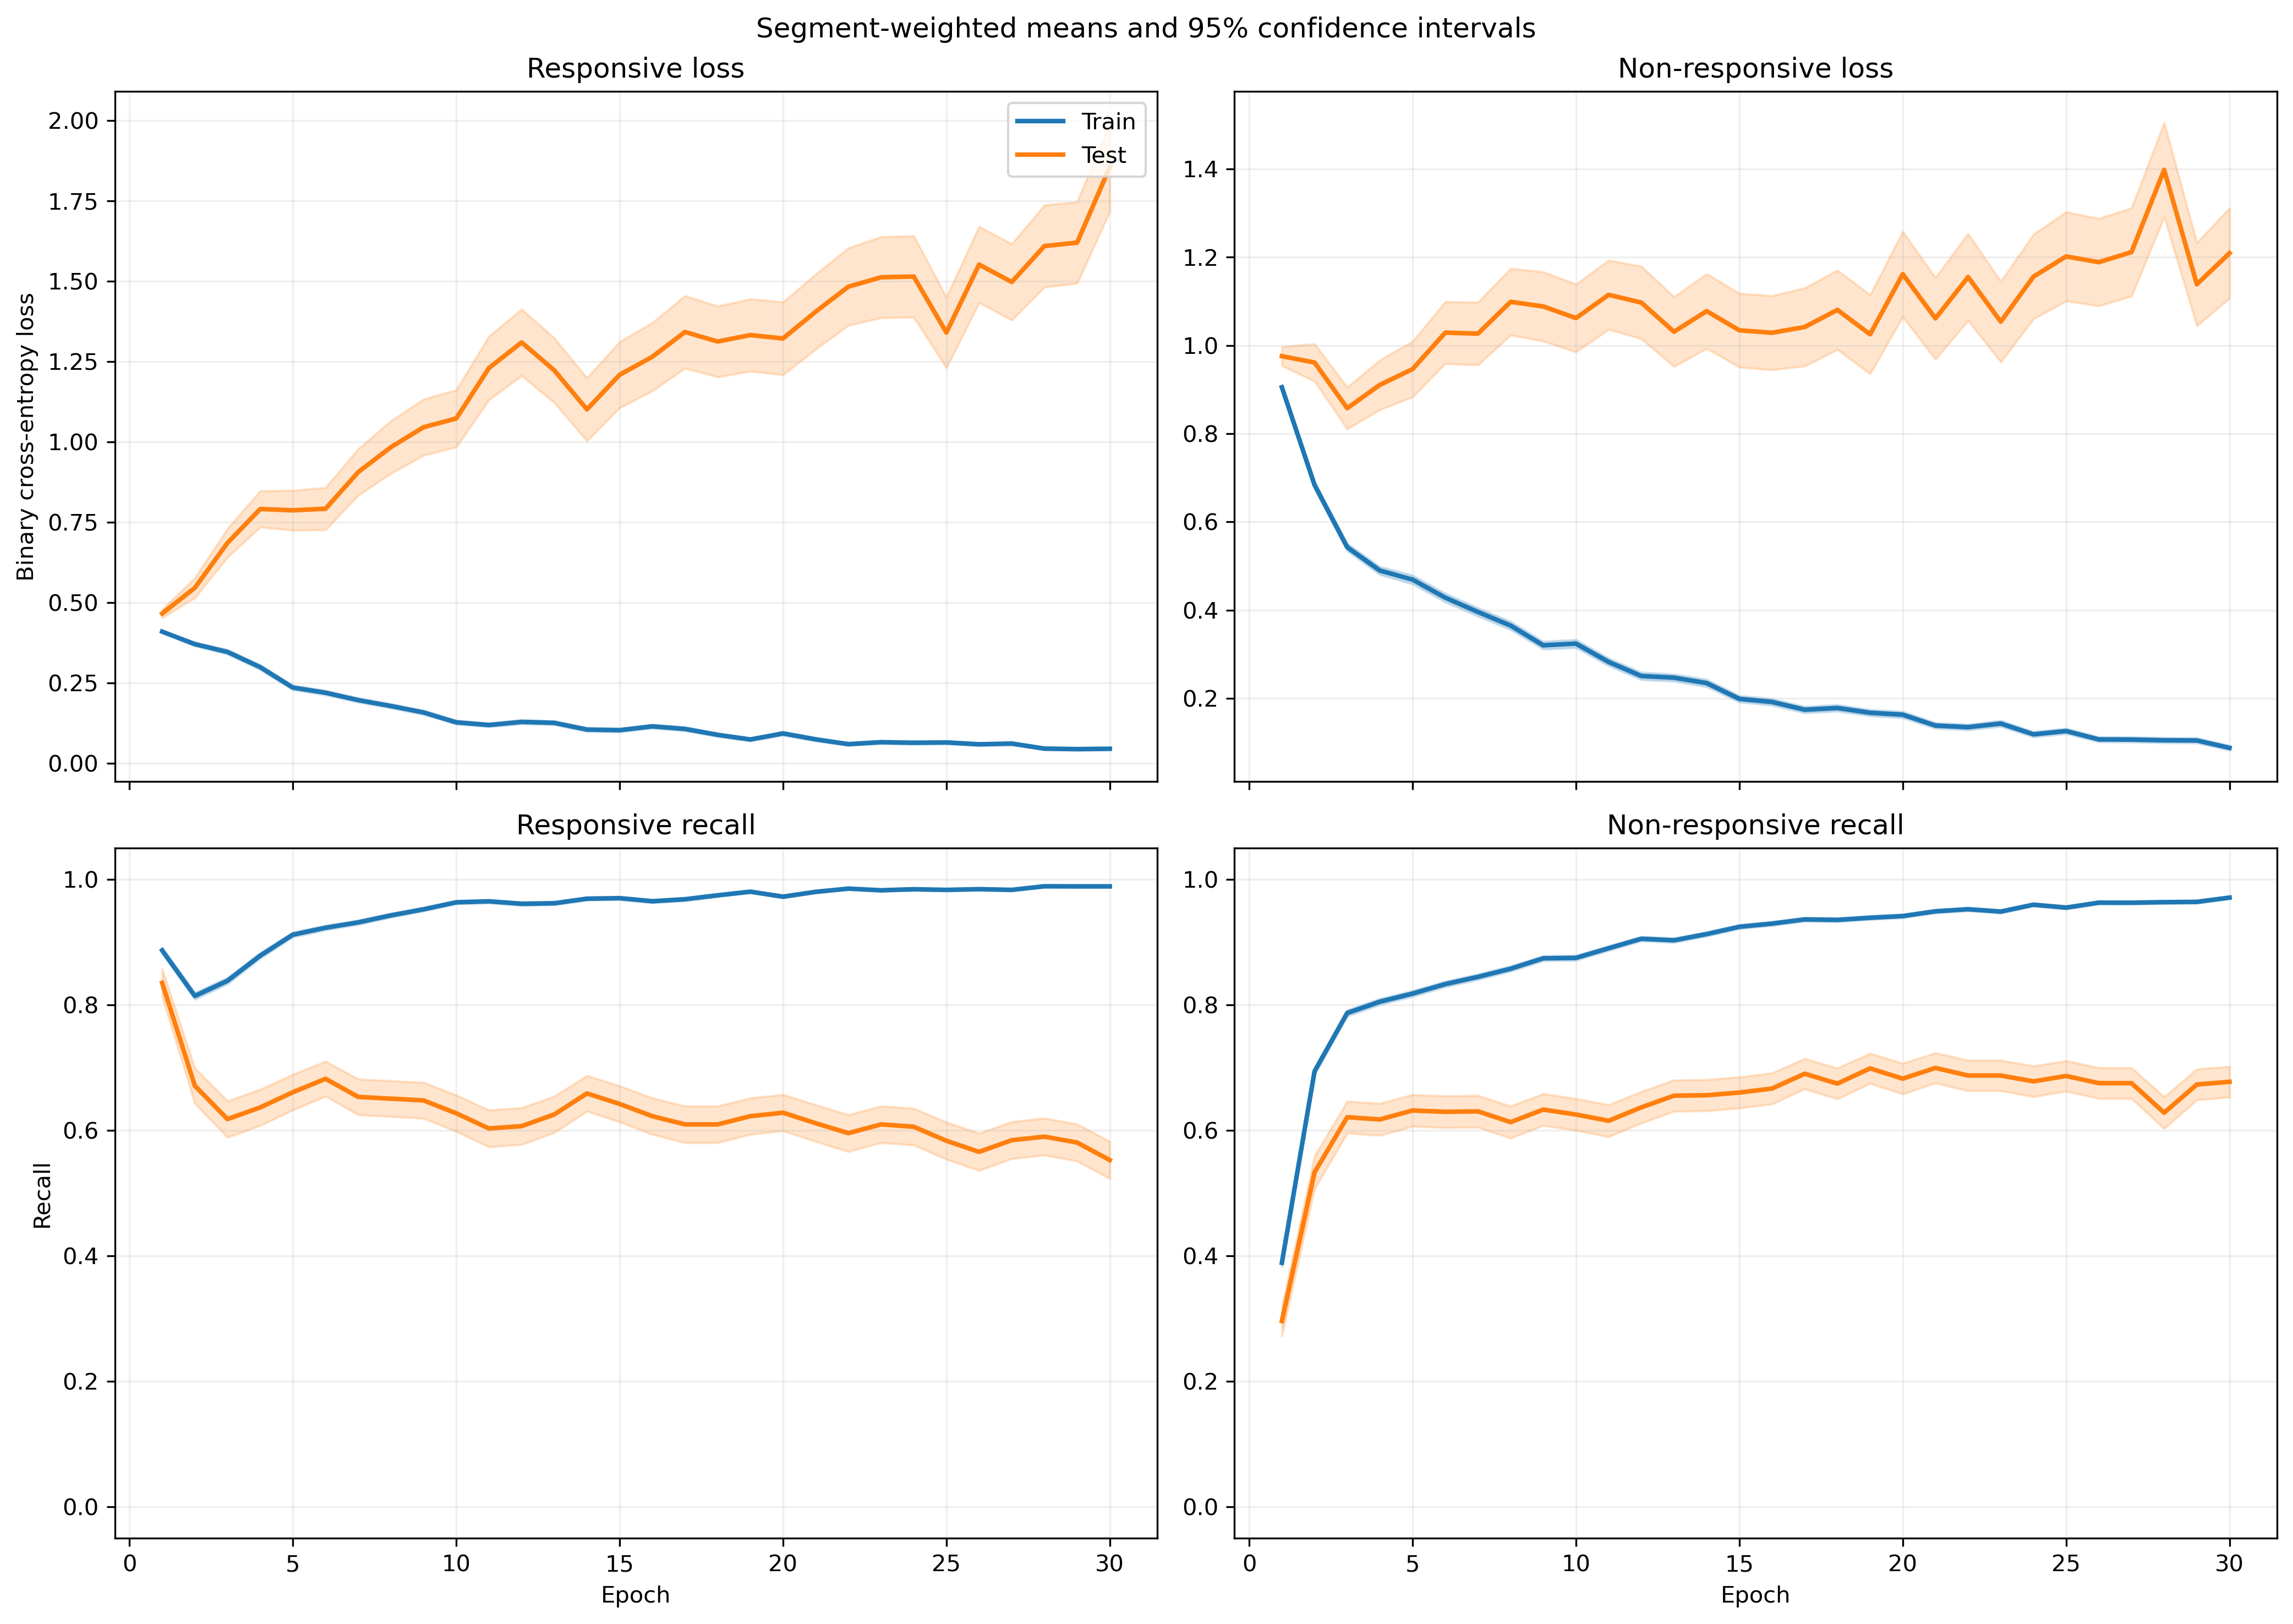

Values plotted in this chart, from the file beside it:
fold, epoch, split, r_loss, r_loss_count, r_loss_sum, r_loss_sum_sq, r_recall, r_recall_count, r_recall_sum, r_recall_sum_sq, nr_loss, nr_loss_count, nr_loss_sum, nr_loss_sum_sq, nr_recall, nr_recall_count, nr_recall_sum, nr_recall_sum_sq
1, 1, train, 0.4686, 1063, 498.1, 280.7, 0.8448, 1063, 898.0, 898.0, 0.8138, 1401, 1140, 1095, 0.4604, 1401, 645.0, 645.0
1, 1, test, 0.2805, 10, 2.805, 0.8493, 1.0, 10, 10.0, 10.0, , 0, 0.0, 0.0, , 0, 0.0, 0.0
1, 2, train, 0.4031, 1063, 428.5, 417, 0.8231, 1063, 875.0, 875.0, 0.6112, 1401, 856.3, 1066, 0.7245, 1401, 1015, 1015
1, 2, test, 0.28, 10, 2.8, 1.6, 0.9, 10, 9.0, 9.0, , 0, 0.0, 0.0, , 0, 0.0, 0.0
1, 3, train, 0.3468, 1063, 368.6, 375.6, 0.8598, 1063, 914.0, 914.0, 0.4575, 1401, 640.9, 784.6, 0.8066, 1401, 1130, 1130
1, 3, test, 0.4063, 10, 4.063, 5.122, 0.8, 10, 8.0, 8.0, , 0, 0.0, 0.0, , 0, 0.0, 0.0
1, 4, train, 0.2393, 1063, 254.4, 351.6, 0.9144, 1063, 972.0, 972.0, 0.481, 1401, 673.9, 1215, 0.8201, 1401, 1149, 1149
1, 4, test, 0.08546, 10, 0.8546, 0.1284, 1.0, 10, 10.0, 10.0, , 0, 0.0, 0.0, , 0, 0.0, 0.0
1, 5, train, 0.2519, 1063, 267.8, 364.4, 0.9097, 1063, 967.0, 967.0, 0.3701, 1401, 518.5, 846.1, 0.8637, 1401, 1210, 1210
1, 5, test, 0.2852, 10, 2.852, 3.289, 0.9, 10, 9.0, 9.0, , 0, 0.0, 0.0, , 0, 0.0, 0.0
1, 6, train, 0.2674, 1063, 284.2, 493.5, 0.904, 1063, 961.0, 961.0, 0.3329, 1401, 466.4, 896.1, 0.8772, 1401, 1229, 1229
1, 6, test, 0.5438, 10, 5.438, 13.6, 0.8, 10, 8.0, 8.0, , 0, 0.0, 0.0, , 0, 0.0, 0.0
1, 7, train, 0.1961, 1063, 208.5, 430.2, 0.9426, 1063, 1002, 1002, 0.3405, 1401, 477, 1080, 0.8715, 1401, 1221, 1221
1, 7, test, 0.2063, 10, 2.063, 2.327, 0.9, 10, 9.0, 9.0, , 0, 0.0, 0.0, , 0, 0.0, 0.0
1, 8, train, 0.1755, 1063, 186.5, 274.6, 0.952, 1063, 1012, 1012, 0.2765, 1401, 387.4, 688.6, 0.8944, 1401, 1253, 1253
1, 8, test, 0.3578, 10, 3.578, 9.404, 0.9, 10, 9.0, 9.0, , 0, 0.0, 0.0, , 0, 0.0, 0.0
1, 9, train, 0.1242, 1063, 132, 193.1, 0.969, 1063, 1030, 1030, 0.3208, 1401, 449.4, 978.2, 0.8829, 1401, 1237, 1237
1, 9, test, 0.0743, 10, 0.743, 0.1276, 1.0, 10, 10.0, 10.0, , 0, 0.0, 0.0, , 0, 0.0, 0.0
1, 10, train, 0.107, 1063, 113.7, 129.7, 0.9755, 1063, 1037, 1037, 0.2327, 1401, 326.1, 626.3, 0.9115, 1401, 1277, 1277
1, 10, test, 0.3839, 10, 3.839, 10.91, 0.9, 10, 9.0, 9.0, , 0, 0.0, 0.0, , 0, 0.0, 0.0
1, 11, train, 0.1118, 1063, 118.9, 250.4, 0.9671, 1063, 1028, 1028, 0.2214, 1401, 310.2, 812, 0.9272, 1401, 1299, 1299
1, 11, test, 0.3314, 10, 3.314, 9.639, 0.9, 10, 9.0, 9.0, , 0, 0.0, 0.0, , 0, 0.0, 0.0
1, 12, train, 0.06804, 1063, 72.32, 90.37, 0.9802, 1063, 1042, 1042, 0.2438, 1401, 341.6, 834.8, 0.9165, 1401, 1284, 1284
1, 12, test, 0.1931, 10, 1.931, 3.19, 0.9, 10, 9.0, 9.0, , 0, 0.0, 0.0, , 0, 0.0, 0.0
1, 13, train, 0.09759, 1063, 103.7, 135.1, 0.9746, 1063, 1036, 1036, 0.2116, 1401, 296.5, 605.5, 0.9165, 1401, 1284, 1284
1, 13, test, 0.3714, 10, 3.714, 10.91, 0.9, 10, 9.0, 9.0, , 0, 0.0, 0.0, , 0, 0.0, 0.0
1, 14, train, 0.06896, 1063, 73.3, 98.01, 0.9802, 1063, 1042, 1042, 0.1863, 1401, 261, 602.9, 0.9336, 1401, 1308, 1308
1, 14, test, 0.2075, 10, 2.075, 3.544, 0.9, 10, 9.0, 9.0, , 0, 0.0, 0.0, , 0, 0.0, 0.0
1, 15, train, 0.05373, 1063, 57.12, 93.43, 0.9859, 1063, 1048, 1048, 0.1901, 1401, 266.3, 754.9, 0.9358, 1401, 1311, 1311
1, 15, test, 0.4586, 10, 4.586, 18.83, 0.9, 10, 9.0, 9.0, , 0, 0.0, 0.0, , 0, 0.0, 0.0
1, 16, train, 0.1017, 1063, 108.1, 137.1, 0.969, 1063, 1030, 1030, 0.1391, 1401, 194.9, 359.2, 0.9522, 1401, 1334, 1334
1, 16, test, 0.4578, 10, 4.578, 13.86, 0.8, 10, 8.0, 8.0, , 0, 0.0, 0.0, , 0, 0.0, 0.0
1, 17, train, 0.05683, 1063, 60.41, 73.84, 0.9915, 1063, 1054, 1054, 0.2126, 1401, 297.8, 729.2, 0.9208, 1401, 1290, 1290
1, 17, test, 0.5994, 10, 5.994, 19.98, 0.8, 10, 8.0, 8.0, , 0, 0.0, 0.0, , 0, 0.0, 0.0
1, 18, train, 0.03317, 1063, 35.26, 12.77, 0.9944, 1063, 1057, 1057, 0.1884, 1401, 264, 562.4, 0.93, 1401, 1303, 1303
1, 18, test, 0.5327, 10, 5.327, 18.76, 0.8, 10, 8.0, 8.0, , 0, 0.0, 0.0, , 0, 0.0, 0.0
1, 19, train, 0.05294, 1063, 56.28, 102.7, 0.9887, 1063, 1051, 1051, 0.2155, 1401, 301.9, 730.5, 0.9129, 1401, 1279, 1279
1, 19, test, 0.03901, 10, 0.3901, 0.06883, 1.0, 10, 10.0, 10.0, , 0, 0.0, 0.0, , 0, 0.0, 0.0
1, 20, train, 0.08576, 1063, 91.16, 105.7, 0.9821, 1063, 1044, 1044, 0.2093, 1401, 293.3, 478.5, 0.8979, 1401, 1258, 1258
1, 20, test, 0.4733, 10, 4.733, 18.04, 0.9, 10, 9.0, 9.0, , 0, 0.0, 0.0, , 0, 0.0, 0.0
1, 21, train, 0.06045, 1063, 64.26, 77.71, 0.9887, 1063, 1051, 1051, 0.1224, 1401, 171.5, 357.9, 0.9515, 1401, 1333, 1333
1, 21, test, 0.6137, 10, 6.137, 23.74, 0.8, 10, 8.0, 8.0, , 0, 0.0, 0.0, , 0, 0.0, 0.0
1, 22, train, 0.04045, 1063, 43, 62.8, 0.9934, 1063, 1056, 1056, 0.1235, 1401, 173, 382.8, 0.9543, 1401, 1337, 1337
1, 22, test, 0.02542, 10, 0.2542, 0.02784, 1.0, 10, 10.0, 10.0, , 0, 0.0, 0.0, , 0, 0.0, 0.0
1, 23, train, 0.03537, 1063, 37.6, 59.34, 0.9915, 1063, 1054, 1054, 0.1713, 1401, 240, 533.3, 0.9379, 1401, 1314, 1314
1, 23, test, 0.03457, 10, 0.3457, 0.06685, 1.0, 10, 10.0, 10.0, , 0, 0.0, 0.0, , 0, 0.0, 0.0
1, 24, train, 0.05211, 1063, 55.39, 82.2, 0.9887, 1063, 1051, 1051, 0.1223, 1401, 171.4, 411.8, 0.9593, 1401, 1344, 1344
1, 24, test, 0.5292, 10, 5.292, 25.05, 0.9, 10, 9.0, 9.0, , 0, 0.0, 0.0, , 0, 0.0, 0.0
1, 25, train, 0.05187, 1063, 55.14, 86.49, 0.9859, 1063, 1048, 1048, 0.1295, 1401, 181.4, 413, 0.9572, 1401, 1341, 1341
1, 25, test, 0.1554, 10, 1.554, 2.152, 0.9, 10, 9.0, 9.0, , 0, 0.0, 0.0, , 0, 0.0, 0.0
1, 26, train, 0.05524, 1063, 58.72, 96.33, 0.9831, 1063, 1045, 1045, 0.08078, 1401, 113.2, 240.8, 0.9736, 1401, 1364, 1364
1, 26, test, 0.2934, 10, 2.934, 8.154, 0.9, 10, 9.0, 9.0, , 0, 0.0, 0.0, , 0, 0.0, 0.0
1, 27, train, 0.03621, 1063, 38.49, 68.21, 0.9887, 1063, 1051, 1051, 0.07924, 1401, 111, 261.2, 0.97, 1401, 1359, 1359
1, 27, test, 0.5595, 10, 5.595, 28.91, 0.9, 10, 9.0, 9.0, , 0, 0.0, 0.0, , 0, 0.0, 0.0
1, 28, train, 0.02975, 1063, 31.62, 56.98, 0.9944, 1063, 1057, 1057, 0.07517, 1401, 105.3, 248.4, 0.9743, 1401, 1365, 1365
1, 28, test, 0.3937, 10, 3.937, 15.05, 0.9, 10, 9.0, 9.0, , 0, 0.0, 0.0, , 0, 0.0, 0.0
1, 29, train, 0.02893, 1063, 30.75, 60, 0.9944, 1063, 1057, 1057, 0.06696, 1401, 93.81, 226.6, 0.9757, 1401, 1367, 1367
1, 29, test, 0.6571, 10, 6.571, 24.58, 0.8, 10, 8.0, 8.0, , 0, 0.0, 0.0, , 0, 0.0, 0.0
1, 30, train, 0.02034, 1063, 21.62, 42.51, 0.9972, 1063, 1060, 1060, 0.08579, 1401, 120.2, 308.6, 0.9693, 1401, 1358, 1358
1, 30, test, 0.5957, 10, 5.957, 23.98, 0.8, 10, 8.0, 8.0, , 0, 0.0, 0.0, , 0, 0.0, 0.0
... 1,140 more rows
